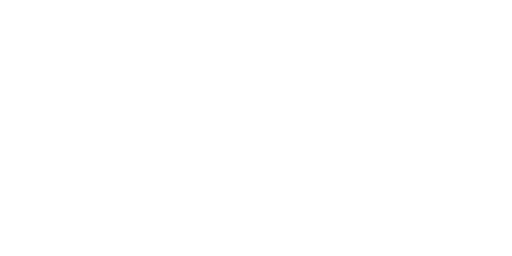
t = 0.00 s
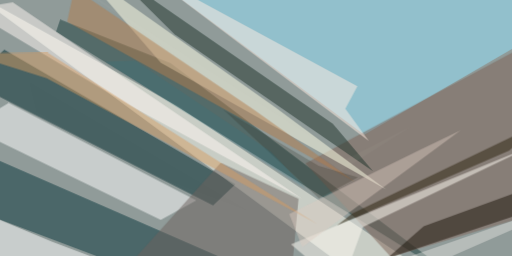
t = 2.99 s
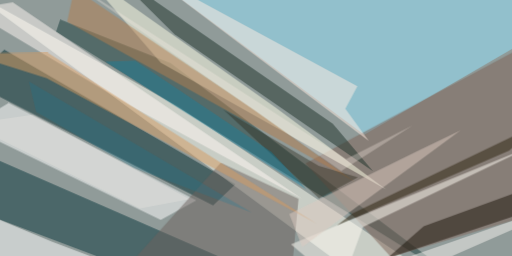
t = 3.12 s
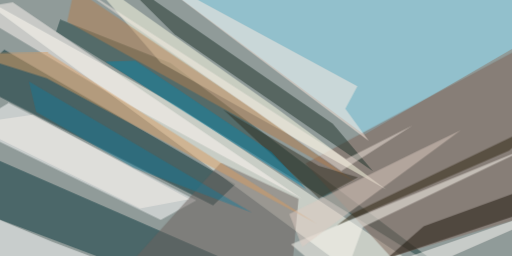
t = 3.24 s
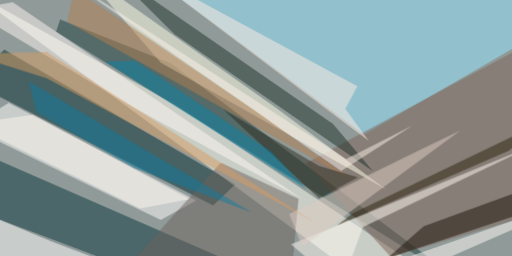
t = 3.37 s
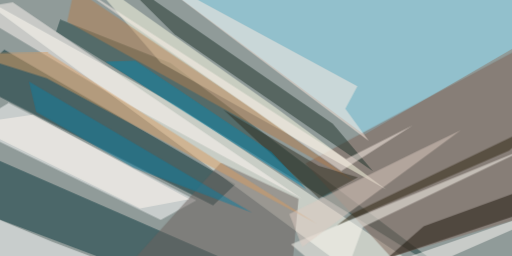
t = 3.49 s

The animated SVG that drew these frames (rendered in a browser with its animation timeline set to each time). Animation: 1 CSS @keyframes rule; one cycle of 3.49 s.

<svg xmlns="http://www.w3.org/2000/svg" viewBox="0 0 400 200"><style>@keyframes fade { from {opacity: 0} to {opacity: 1} } ellipse, path { opacity: 0; animation: fade .5s forwards; }</style><path fill="#909b99" d="M0 0h400v200H0z"/><g fill-opacity=".5"><path fill="#002a2f" d="M184 143.8l-17.5 16.7-190.7-97.2L3.4 38.7z" style="animation-delay: 0.00s;"/><path fill="#fffff1" d="M-24.2-7.8l314.7 232h60.3L138.5 82.7z" style="animation-delay: 0.19s;"/><path fill="#94e6ff" d="M384.5-24.2H110l174.5 129.4 139.7-81z" style="animation-delay: 0.38s;"/><path fill="#fff" d="M6.8 80.3l-31 18.8 149.8 72.7 27.8-15.3z" style="animation-delay: 0.56s;"/><path fill="#07343b" d="M194.5 210.6l-201.8-88-17 39.8 115.9 43.8z" style="animation-delay: 0.75s;"/><path fill="#193c3b" d="M47 15.1l86.3 34.2 232.5 175-322-199.5z" style="animation-delay: 0.93s;"/><path fill="#7f6257" d="M418.9 31L415 168l-109.7 32.8-66.7-73.2z" style="animation-delay: 1.10s;"/><path fill="#ffffe8" d="M215.3 84L62.3-24.2 125.7 49l176 99.1z" style="animation-delay: 1.28s;"/><path fill="#1f322a" d="M260 96.6L85-24.2l51.4 51 155 107z" style="animation-delay: 1.45s;"/><path fill="#6d625e" d="M172.4 127.2l60.8 28.2-6.4 68.8H85.3z" style="animation-delay: 1.61s;"/><path fill="#1b1208" d="M424.2 161.4v-18.6l-93.2 34-28.5 25z" style="animation-delay: 1.76s;"/><path fill="#fff" d="M40.4 188.8l-64.6-27 33 60.9 125.7 1.5z" style="animation-delay: 1.91s;"/><path fill="#fff8f3" d="M10 1.8l-34.2 5.7 126 75.2 134.4 72.7z" style="animation-delay: 2.05s;"/><path fill="#ffeee4" d="M269.8 84.9l9.4-17.6-169.3-91.5 178.2 134.4z" style="animation-delay: 2.19s;"/><path fill="#fffbf4" d="M227.3 190.9l39.2 33.3 17-46.8 134.7-64.5z" style="animation-delay: 2.31s;"/><path fill="#2c220f" d="M424.2 95.1l-26.5 22.6-134.4 58.4 11.8-9.2z" style="animation-delay: 2.43s;"/><path fill="#b37e4e" d="M58.1-9.1l140.3 94.9 79 56.3L52.5 17z" style="animation-delay: 2.53s;"/><path fill="#d59b62" d="M36.5 61.2L-24.2 42 37 41l210.8 134z" style="animation-delay: 2.63s;"/><path fill="#deccc2" d="M226 167.3l100.6-49.6 33.3-16-123.7 91.2z" style="animation-delay: 2.71s;"/><path fill="#fffcf7" d="M347.6 202.4l-96.3 21.8 173-60v4.6z" style="animation-delay: 2.79s;"/><path fill="#2f2c1f" d="M248.9 129.6l30.7 9-30.4 16.3-74.7-69.4z" style="animation-delay: 2.85s;"/><path fill="#0986ab" d="M82.3 48.2L239.4 148 212 118.7 105.6 47.3z" style="animation-delay: 2.91s;"/><path fill="#fff3ec" d="M270.4 124.3L43.2-22.7l223.3 156.4 56.1-35.8z" style="animation-delay: 2.95s;"/><path fill="#0e7fa1" d="M104.4 131L28.3 87.4l-5.7-23.8L197 166.2z" style="animation-delay: 2.98s;"/><path fill="#fff7f0" d="M25.7 89.6l122.3 66-38.5 7.2-133.7-66z" style="animation-delay: 2.99s;"/></g></svg>
